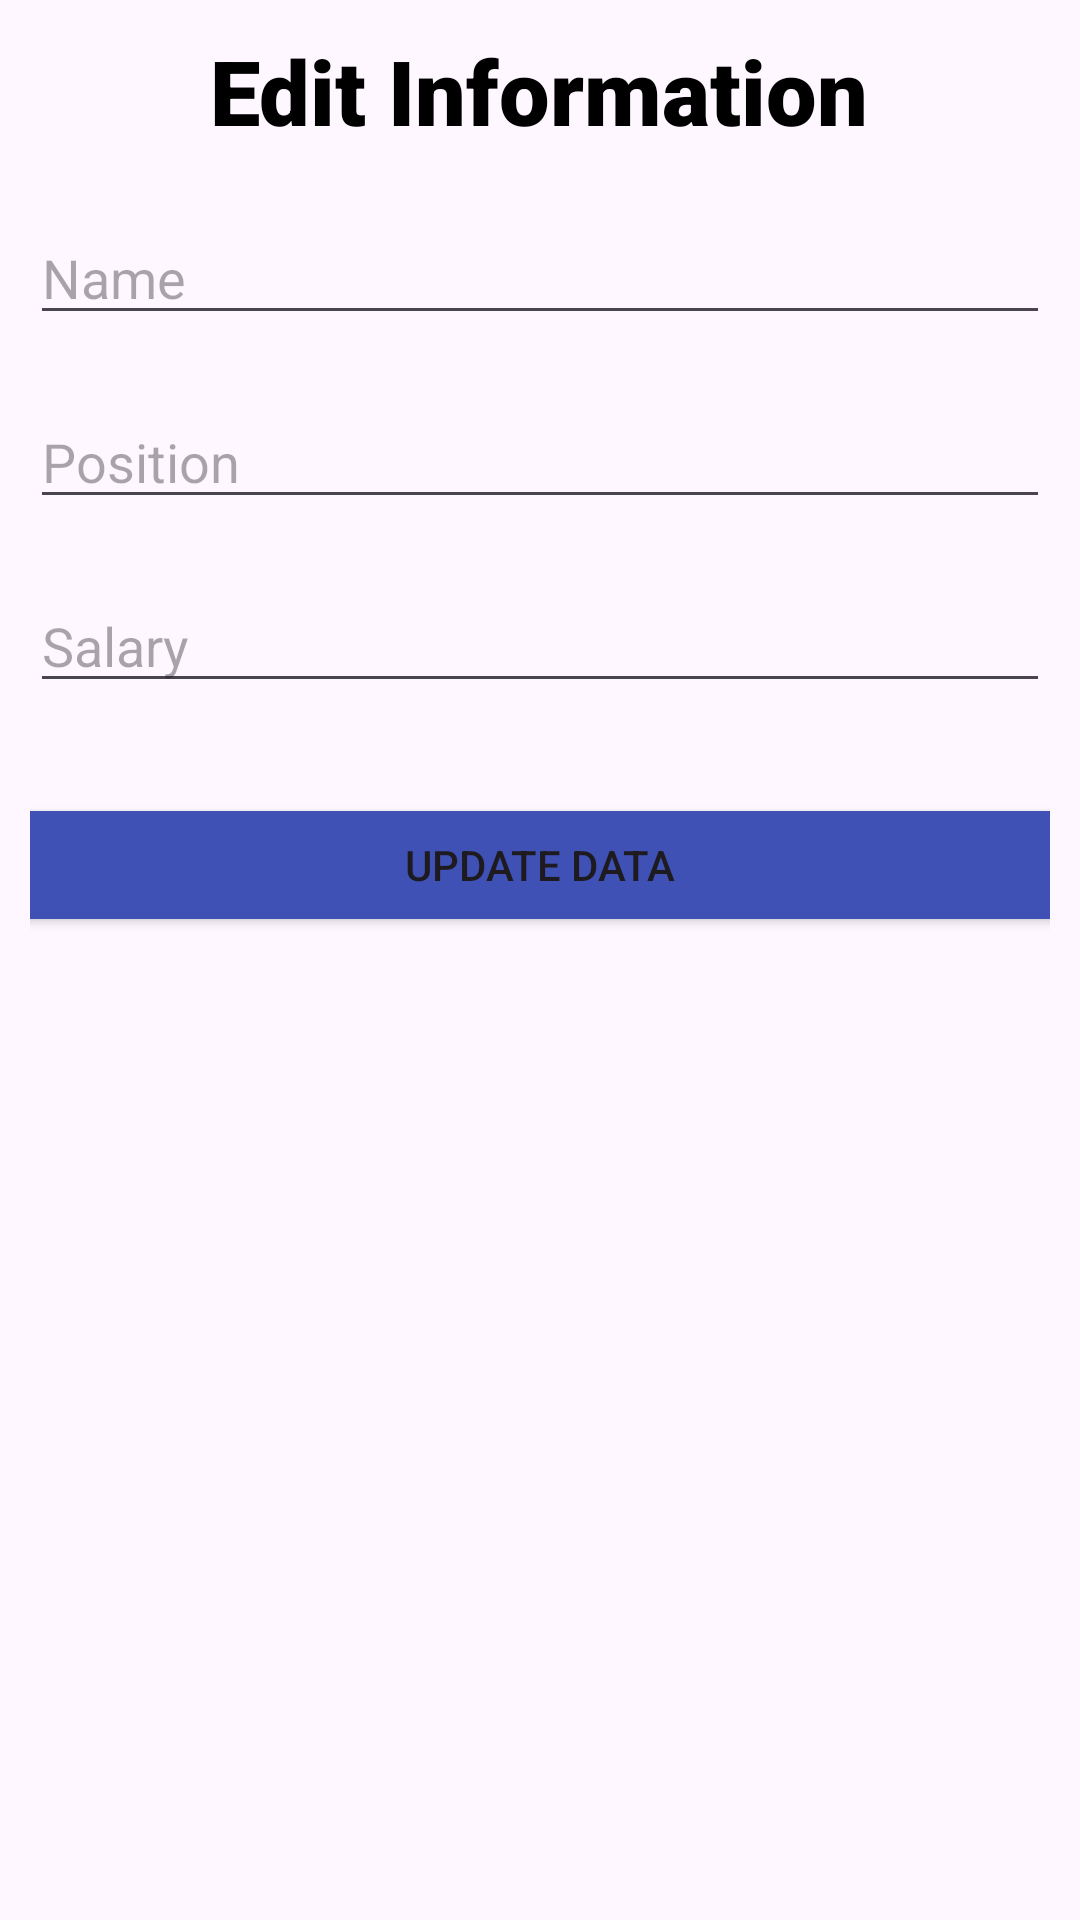

Here is an Android app screen rendered from its layout file. Give the layout XML and the strings, colors and styles it references.
<!-- AndroidManifest.xml: application theme Theme.FirebaseRealtime -->
<!-- res/layout/update_dialog.xml -->
<?xml version="1.0" encoding="utf-8"?>
<LinearLayout xmlns:android="http://schemas.android.com/apk/res/android"
    android:layout_width="match_parent"
    android:layout_height="match_parent"
    android:orientation="vertical"
    android:padding="10dp">

    <TextView
        android:textSize="30sp"
        android:textColor="@color/black"
        android:textStyle="bold"
        android:layout_gravity="center_horizontal"
        android:fontFamily="sans-serif-black"
        android:text="Edit Information"
        android:layout_width="wrap_content"
        android:layout_height="wrap_content"/>

    <EditText
        android:id="@+id/etName"
        android:layout_width="match_parent"
        android:layout_height="wrap_content"
        android:layout_marginTop="20dp"
        android:hint="Name"
        android:inputType="textPersonName" />

    <EditText
        android:id="@+id/etPosition"
        android:layout_width="match_parent"
        android:layout_height="wrap_content"
        android:layout_marginTop="20dp"
        android:ems="10"
        android:hint="Position" />

    <EditText
        android:id="@+id/etSalary"
        android:layout_width="match_parent"
        android:layout_height="wrap_content"
        android:layout_marginTop="20dp"
        android:ems="10"
        android:hint="Salary"
        android:inputType="textPersonName" />

    <Button
        android:id="@+id/btnUpdateData"
        android:layout_width="388dp"
        android:layout_height="wrap_content"
        android:layout_gravity="center"
        android:layout_marginTop="30dp"
        android:backgroundTint="#3F51B5"
        android:text="Update Data" />


</LinearLayout>
<!-- resources referenced by this layout -->
<resources>
  <style name="Theme.FirebaseRealtime" parent="Base.Theme.FirebaseRealtime" />
  <style name="Base.Theme.FirebaseRealtime" parent="Theme.Material3.DayNight.NoActionBar">
          
          
      </style>
  <!-- not gathered from this repository: default colours our renderer supplied (Android Studio template values) -->
  <color name="black">#FF000000</color>
</resources>
